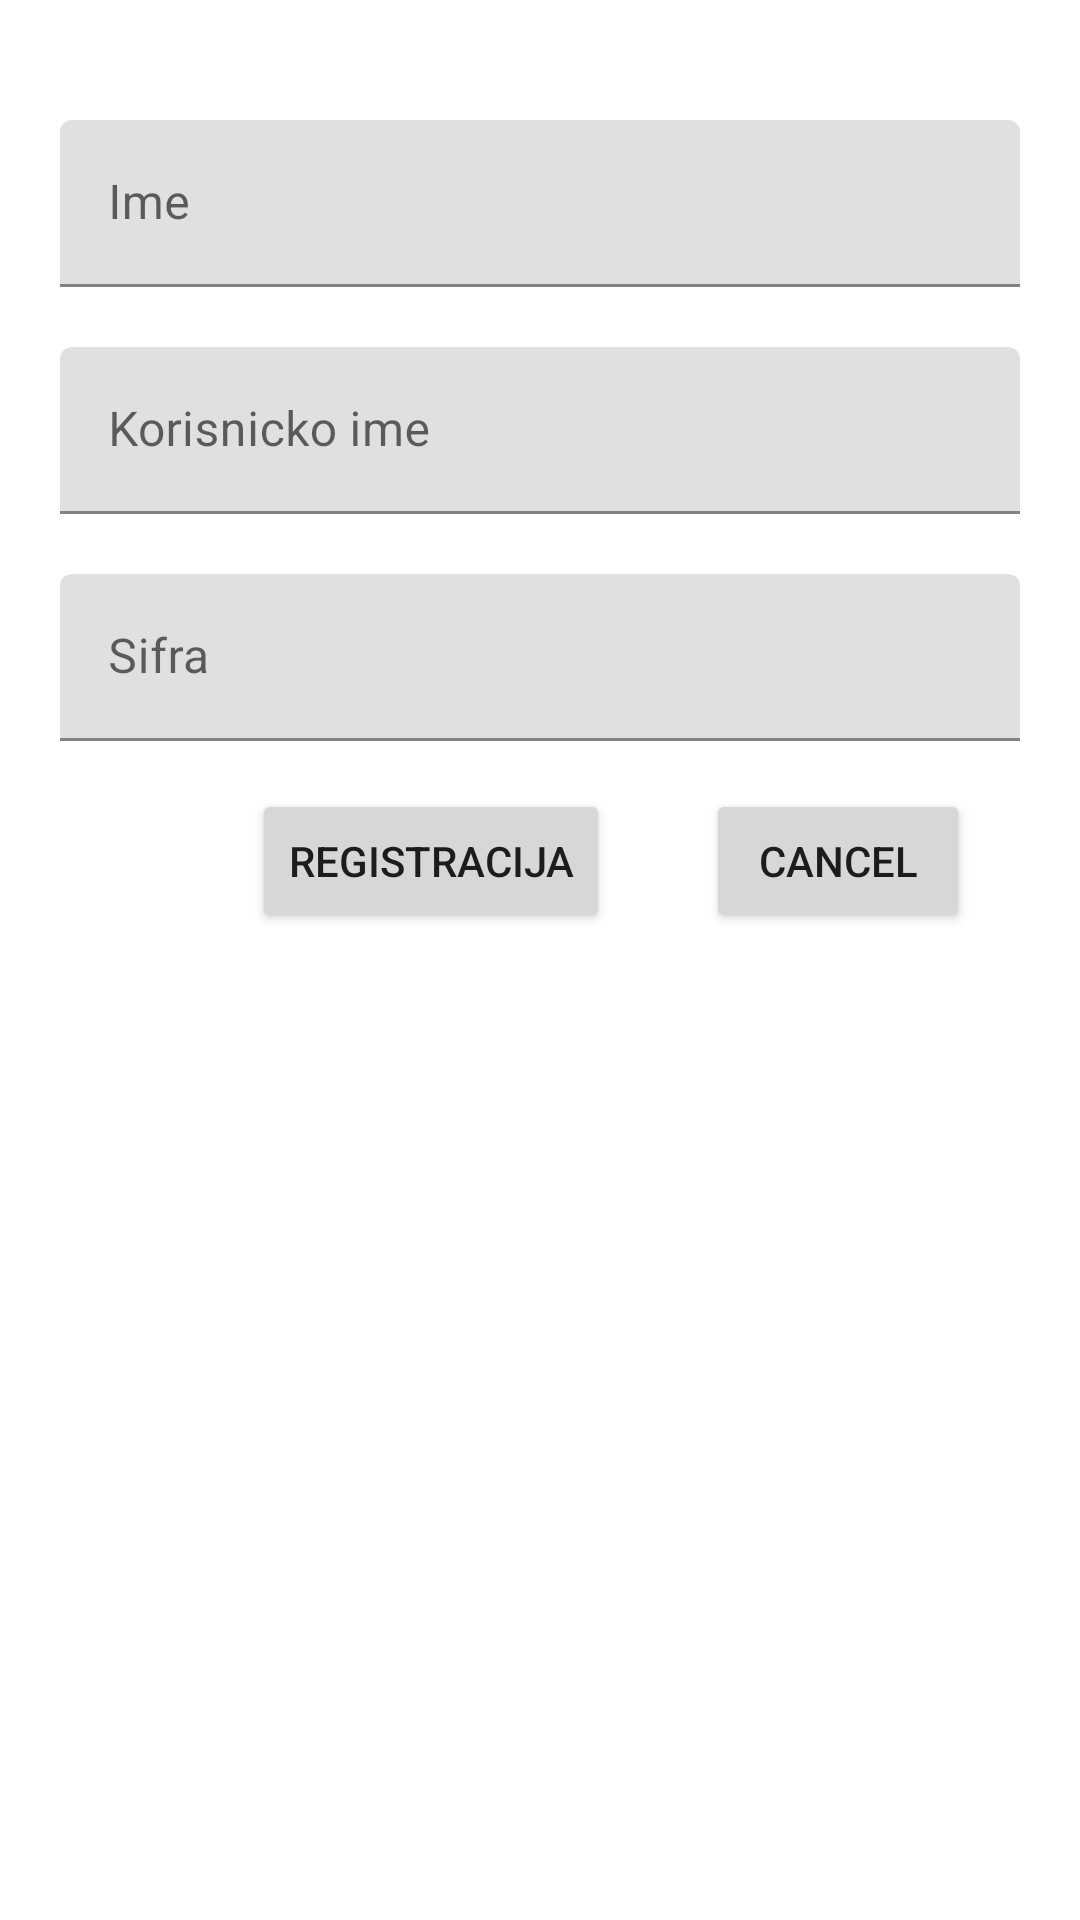

Reconstruct the res/layout file that produces this screen, plus the resources it refers to.
<!-- AndroidManifest.xml: activity theme Theme.MicroBS.NoActionBar -->
<!-- res/layout/activity_add_korisnik.xml -->
<?xml version="1.0" encoding="utf-8"?>
<androidx.constraintlayout.widget.ConstraintLayout xmlns:android="http://schemas.android.com/apk/res/android"
    xmlns:app="http://schemas.android.com/apk/res-auto"
    xmlns:tools="http://schemas.android.com/tools"
    android:layout_width="match_parent"
    android:layout_height="match_parent"
    tools:context=".view.activities.AddKorisnikActivity">

    <ScrollView
        android:layout_width="match_parent"
        android:layout_height="wrap_content"
        app:layout_constraintEnd_toEndOf="parent"
        app:layout_constraintStart_toStartOf="parent"
        app:layout_constraintTop_toTopOf="parent">

        <LinearLayout
            android:layout_width="match_parent"
            android:layout_height="wrap_content"
            android:orientation="vertical"
            android:padding="20dp">

            <com.google.android.material.textfield.TextInputLayout
                android:layout_width="match_parent"
                android:layout_height="match_parent"
                android:layout_marginTop="20dp">

                <com.google.android.material.textfield.TextInputEditText
                    android:id="@+id/et_ime"
                    android:layout_width="match_parent"
                    android:layout_height="wrap_content"
                    android:hint="@string/lb_ime"
                     />
            </com.google.android.material.textfield.TextInputLayout>

            <com.google.android.material.textfield.TextInputLayout
                android:layout_width="match_parent"
                android:layout_height="match_parent"
                android:layout_marginTop="20dp">

                <com.google.android.material.textfield.TextInputEditText
                    android:id="@+id/et_username"
                    android:layout_width="match_parent"
                    android:layout_height="wrap_content"
                    android:inputType="textEmailAddress"
                    android:selectAllOnFocus="true"
                    android:hint="@string/lb_username" />
            </com.google.android.material.textfield.TextInputLayout>

            <com.google.android.material.textfield.TextInputLayout
                android:layout_width="match_parent"
                android:layout_height="match_parent"
                android:layout_marginTop="20dp">

                <com.google.android.material.textfield.TextInputEditText
                    android:id="@+id/et_password"
                    android:layout_width="match_parent"
                    android:layout_height="wrap_content"
                    android:hint="@string/lb_password"
                    android:inputType="textPassword" />
            </com.google.android.material.textfield.TextInputLayout>

            <LinearLayout
                android:layout_width="match_parent"
                android:layout_height="match_parent"
                android:layout_marginTop="16dp"
                android:orientation="horizontal">

                <Button
                    android:id="@+id/btn_add_korisnik"
                    android:layout_width="wrap_content"
                    android:layout_height="wrap_content"
                    android:layout_marginStart="64dp"
                    android:layout_marginEnd="32dp"
                    android:text="@string/action_register_short" />

                <Button
                    android:id="@+id/btn_cancel_korisnik"
                    android:layout_width="wrap_content"
                    android:layout_height="wrap_content"
                    android:text="@string/cancel" />
            </LinearLayout>

        </LinearLayout>
    </ScrollView>

</androidx.constraintlayout.widget.ConstraintLayout>
<!-- resources referenced by this layout -->
<resources>
  <string name="action_register_short">Registracija</string>
  <string name="cancel">cancel</string>
  <string name="lb_ime">Ime</string>
  <string name="lb_password">Sifra</string>
  <string name="lb_username">Korisnicko ime</string>
  <style name="Theme.MicroBS.NoActionBar">
          <item name="windowActionBar"> false </item>
          <item name="windowNoTitle"> true </item>
      </style>
</resources>
